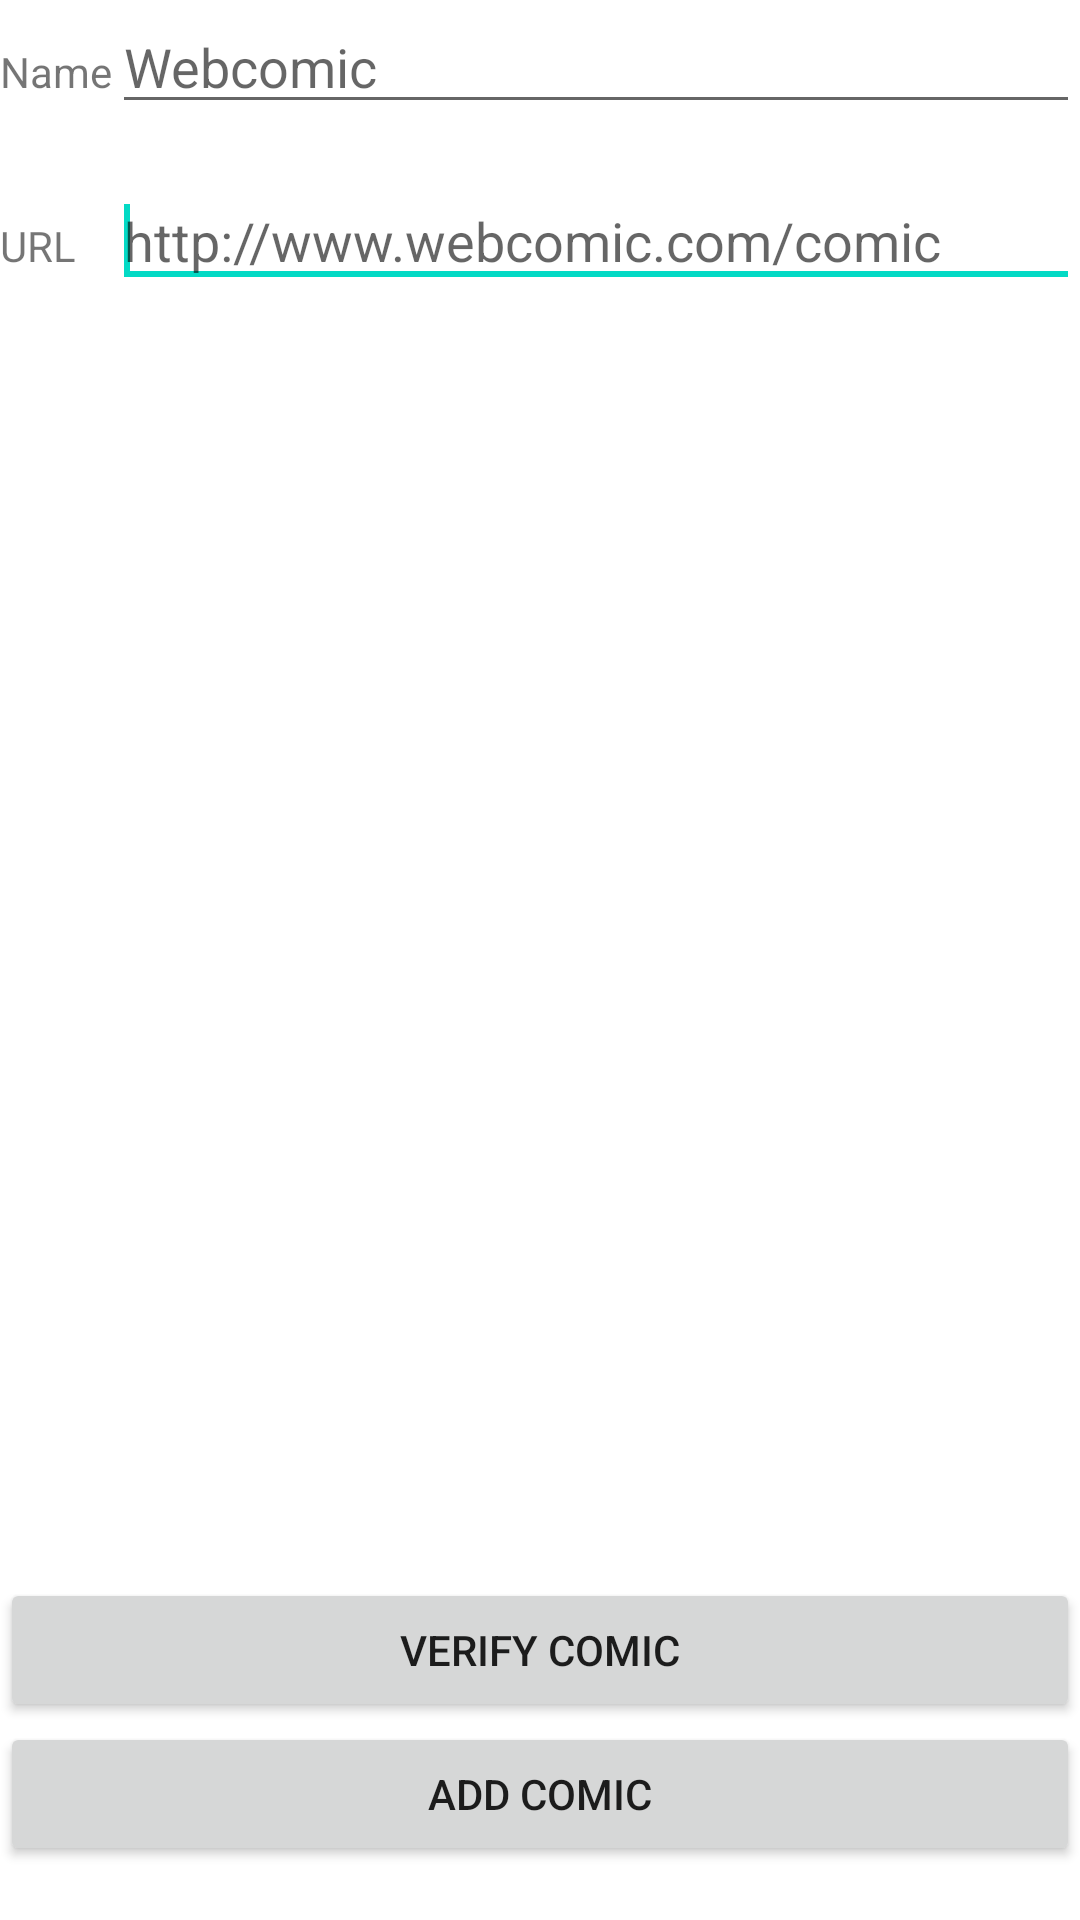

Here is an Android app screen rendered from its layout file. Give the layout XML and the strings, colors and styles it references.
<!-- AndroidManifest.xml: application theme AppTheme -->
<!-- res/layout/activity_add__comic.xml -->
<RelativeLayout xmlns:android="http://schemas.android.com/apk/res/android"
    xmlns:tools="http://schemas.android.com/tools"
    android:layout_width="match_parent"
    android:layout_height="match_parent" >

    <Button
        android:id="@+id/addComic"
        android:layout_width="wrap_content"
        android:layout_height="wrap_content"
        android:layout_alignParentBottom="true"
        android:layout_alignParentLeft="true"
        android:layout_alignParentRight="true"
        android:layout_marginBottom="18dp"
        android:text="@string/AddComicButton" />

    <EditText
        android:id="@+id/Comic_Url"
        android:layout_width="wrap_content"
        android:layout_height="wrap_content"
        android:layout_alignLeft="@+id/ComicName"
        android:layout_alignParentRight="true"
        android:layout_alignParentTop="true"
        android:layout_marginTop="58dp"
        android:ems="10"
        android:hint="@string/UrlHint"
        android:inputType="textUri" >

        <requestFocus />
    </EditText>

    <Button
        android:id="@+id/checkComic"
        android:layout_width="wrap_content"
        android:layout_height="wrap_content"
        android:layout_above="@+id/addComic"
        android:layout_alignParentLeft="true"
        android:layout_alignParentRight="true"
        android:text="@string/VerifyComicButton" />

    <ImageView
        android:id="@+id/imageView1"
        android:contentDescription="@string/ImageDesc"
        android:layout_width="match_parent"
        android:layout_height="wrap_content"
        android:layout_above="@+id/checkComic"
        android:layout_below="@+id/Comic_Url"
        android:layout_centerHorizontal="true"
        android:src="@drawable/ic_action_search" />

    <EditText
        android:id="@+id/ComicName"
        android:layout_width="wrap_content"
        android:layout_height="wrap_content"
        android:layout_alignParentRight="true"
        android:layout_alignParentTop="true"
        android:layout_toRightOf="@+id/NameLabel"
        android:ems="10"
        android:hint="@string/ComicNameHint" />

    <TextView
        android:id="@+id/urlLabel"
        android:layout_width="wrap_content"
        android:layout_height="wrap_content"
        android:layout_alignBaseline="@+id/Comic_Url"
        android:layout_alignBottom="@+id/Comic_Url"
        android:layout_alignParentLeft="true"
        android:text="@string/URL" />

    <TextView
        android:id="@+id/NameLabel"
        android:layout_width="wrap_content"
        android:layout_height="wrap_content"
        android:layout_alignBaseline="@+id/ComicName"
        android:layout_alignBottom="@+id/ComicName"
        android:layout_alignParentLeft="true"
        android:text="@string/Name" />

</RelativeLayout>
<!-- resources referenced by this layout -->
<resources>
  <string name="AddComicButton">Add Comic</string>
  <string name="ComicNameHint">Webcomic</string>
  <string name="ImageDesc">Webcomic</string>
  <string name="Name">Name</string>
  <string name="URL">URL</string>
  <string name="UrlHint">http://www.webcomic.com/comic</string>
  <string name="VerifyComicButton">Verify Comic</string>
</resources>
